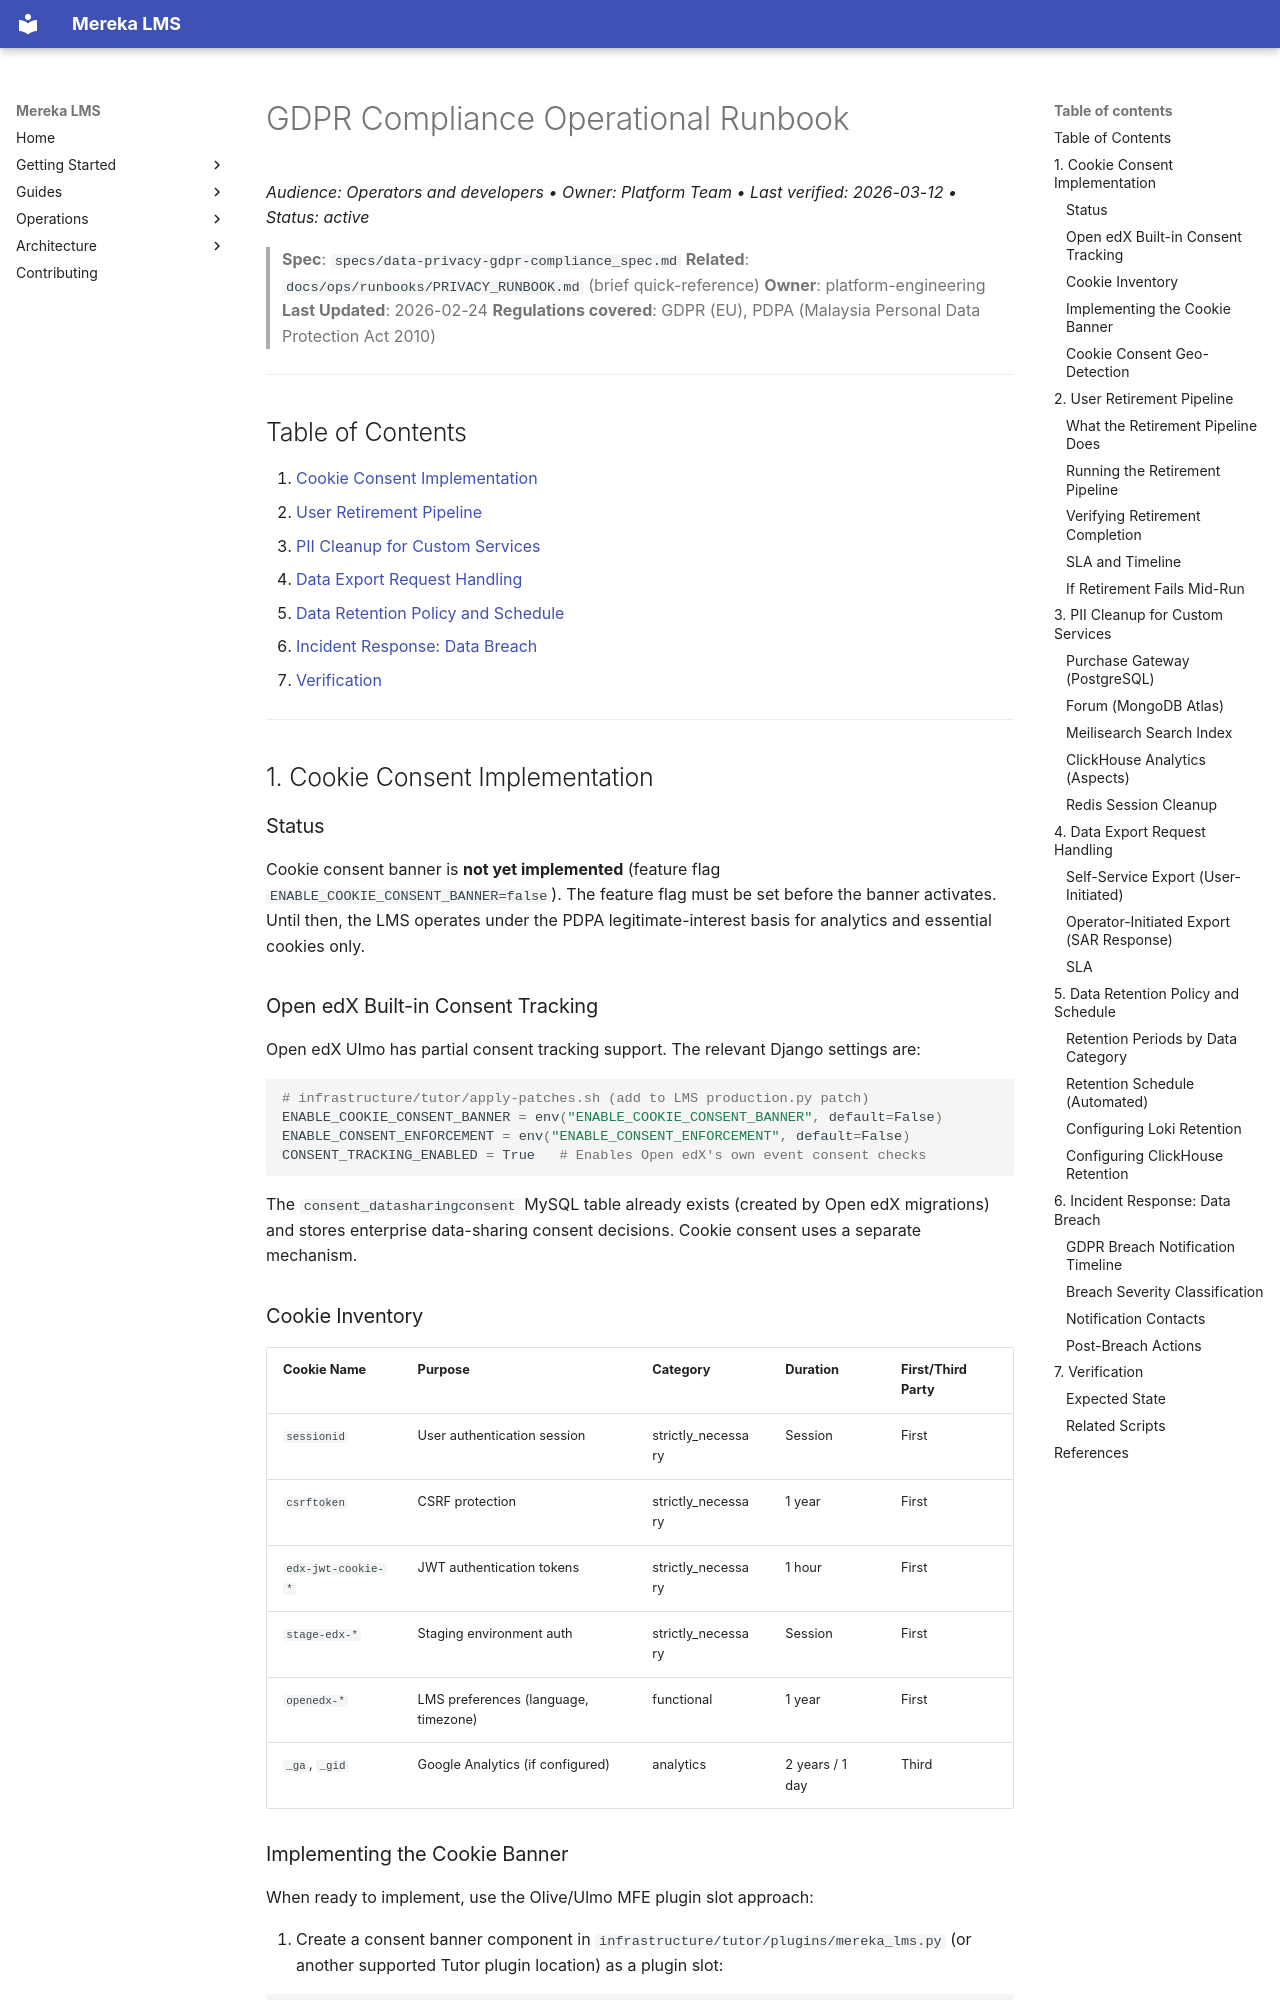

repository: lifeofgurpreet/mereka-lms-prototype · page: ops/runbooks/GDPR_COMPLIANCE/index.html · generator: mkdocs

# GDPR Compliance Operational Runbook
_Audience: Operators and developers • Owner: Platform Team • Last verified: 2026-03-12 • Status: active_

> **Spec**: `specs/data-privacy-gdpr-compliance_spec.md`
> **Related**: `docs/ops/runbooks/PRIVACY_RUNBOOK.md` (brief quick-reference)
> **Owner**: platform-engineering
> **Last Updated**: 2026-02-24
> **Regulations covered**: GDPR (EU), PDPA (Malaysia Personal Data Protection Act 2010)

---

## Table of Contents

1. [Cookie Consent Implementation](#1-cookie-consent-implementation)
2. [User Retirement Pipeline](#2-user-retirement-pipeline)
3. [PII Cleanup for Custom Services](#3-pii-cleanup-for-custom-services)
4. [Data Export Request Handling](#4-data-export-request-handling)
5. [Data Retention Policy and Schedule](#5-data-retention-policy-and-schedule)
6. [Incident Response: Data Breach](#6-incident-response-data-breach)
7. [Verification](#7-verification)

---

## 1. Cookie Consent Implementation

### Status

Cookie consent banner is **not yet implemented** (feature flag `ENABLE_COOKIE_CONSENT_BANNER=false`).
The feature flag must be set before the banner activates. Until then, the LMS operates under
the PDPA legitimate-interest basis for analytics and essential cookies only.

### Open edX Built-in Consent Tracking

Open edX Ulmo has partial consent tracking support. The relevant Django settings are:

```python
# infrastructure/tutor/apply-patches.sh (add to LMS production.py patch)
ENABLE_COOKIE_CONSENT_BANNER = env("ENABLE_COOKIE_CONSENT_BANNER", default=False)
ENABLE_CONSENT_ENFORCEMENT = env("ENABLE_CONSENT_ENFORCEMENT", default=False)
CONSENT_TRACKING_ENABLED = True   # Enables Open edX's own event consent checks
```

The `consent_datasharingconsent` MySQL table already exists (created by Open edX migrations)
and stores enterprise data-sharing consent decisions. Cookie consent uses a separate mechanism.

### Cookie Inventory

| Cookie Name | Purpose | Category | Duration | First/Third Party |
|-------------|---------|----------|----------|-------------------|
| `sessionid` | User authentication session | strictly_necessary | Session | First |
| `csrftoken` | CSRF protection | strictly_necessary | 1 year | First |
| `edx-jwt-cookie-*` | JWT authentication tokens | strictly_necessary | 1 hour | First |
| `stage-edx-*` | Staging environment auth | strictly_necessary | Session | First |
| `openedx-*` | LMS preferences (language, timezone) | functional | 1 year | First |
| `_ga`, `_gid` | Google Analytics (if configured) | analytics | 2 years / 1 day | Third |
